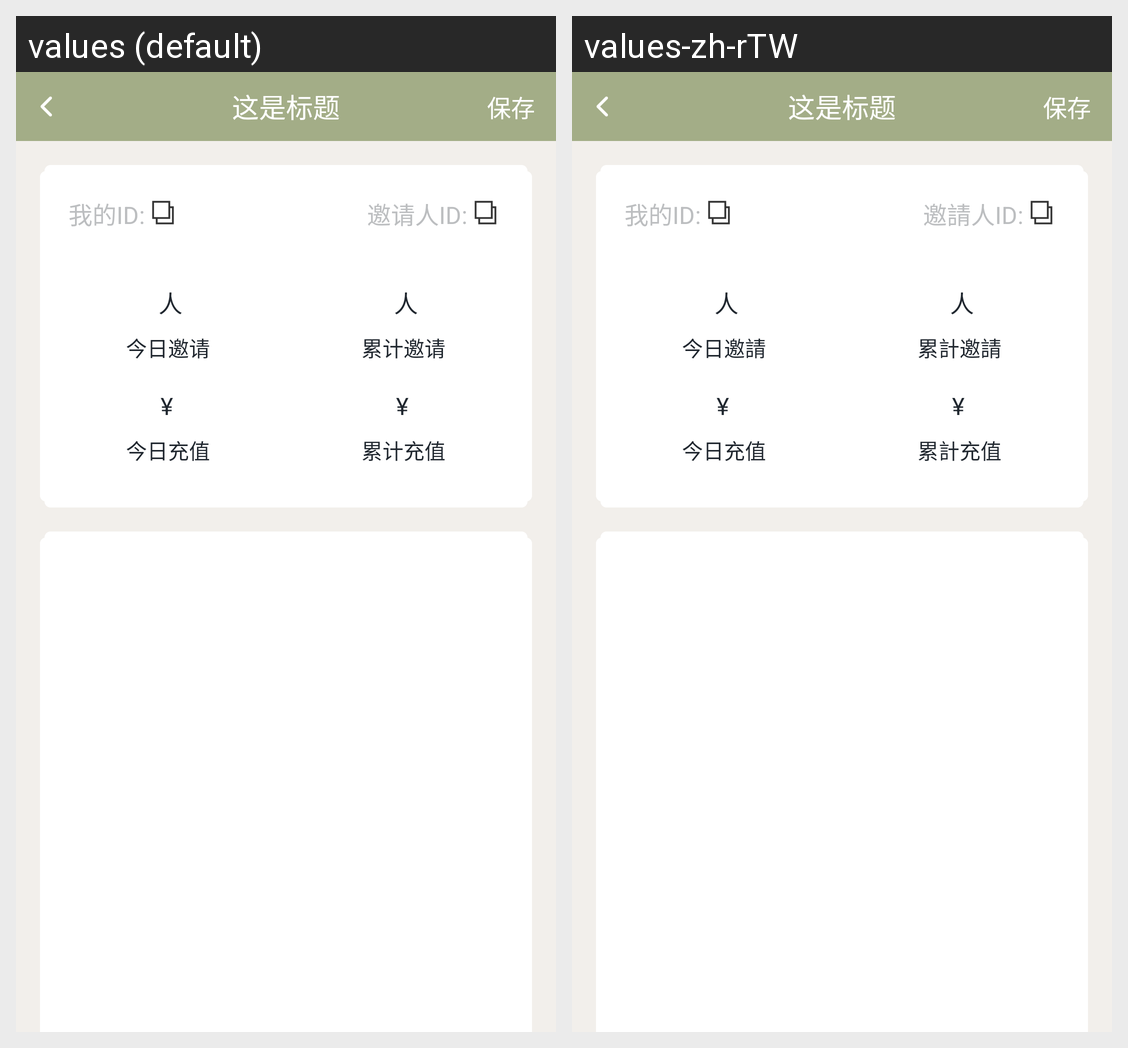

For this localized Android screen grid, give each drawn string resource with its value in every locale shown.
Android screen res/layout/activity_visit.xml rendered under 2 locales, left to right: values (default), values-zh-rTW. Device: Nexus 5 (rendered at 1080×1920; each locale shown at half size, 540×960, under a caption strip naming it); theme AppTheme.
Strings drawn on this screen, with the default value and each locale's value (text and hints the layout hard-codes, and strings that could not be matched under every locale, appear in the picture but are not listed):

signed_my_id
  values: 我的ID:
  values-zh-rTW: 我的ID:

signed_invite_people_id
  values: 邀请人ID:
  values-zh-rTW: 邀請人ID:

people
  values: 人
  values-zh-rTW: 人

invite_today
  values: 今日邀请
  values-zh-rTW: 今日邀請

cumulative_invitation
  values: 累计邀请
  values-zh-rTW: 累計邀請

today_deposit
  values: 今日充值
  values-zh-rTW: 今日充值

cumulative_deposit
  values: 累计充值
  values-zh-rTW: 累計充值
